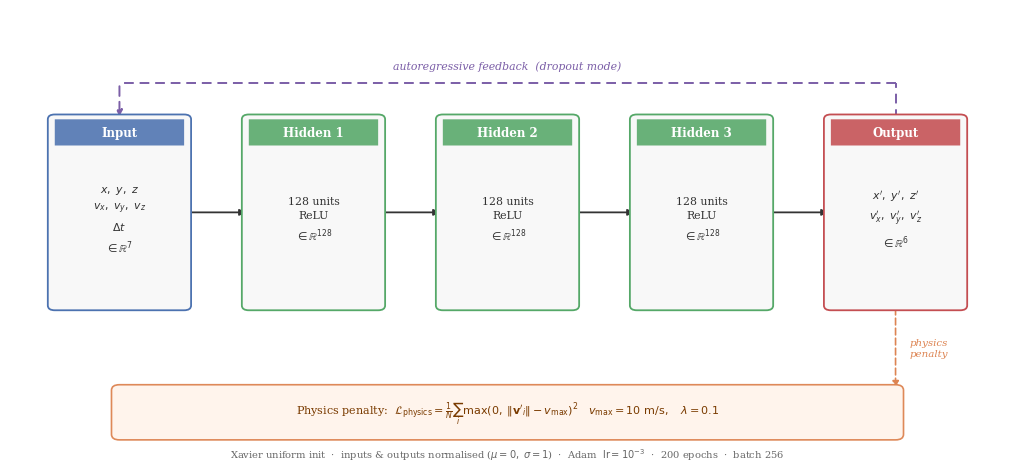

Here is the Python script that generated this plot: (Note: this script raises an exception after producing the figure.)
#!/usr/bin/env python3
"""
Generate PINN architecture diagram for AIRHOUND manuscript.
Outputs: manuscript/figures/pinn_architecture.pdf
"""

import matplotlib
matplotlib.use("Agg")
import matplotlib.pyplot as plt
from matplotlib.patches import FancyBboxPatch
import matplotlib.patches as mpatches

plt.rcParams.update({"font.family": "serif", "font.size": 9, "text.usetex": False})

fig, ax = plt.subplots(figsize=(10, 4.6))
ax.set_xlim(0, 10)
ax.set_ylim(-1.8, 4.8)
ax.axis("off")

# ── Colours ────────────────────────────────────────────────────────────────
C_INPUT  = "#4C72B0"
C_HIDDEN = "#55A868"
C_OUTPUT = "#C44E52"
C_PHYS   = "#DD8452"
C_FEED   = "#7B5EA7"
C_ARROW  = "#333333"
C_FACE   = "#F8F8F8"

# ── Layout ─────────────────────────────────────────────────────────────────
BOX_W = 1.30
BOX_H = 2.70
Y_MID = 1.85
Y_TOP = Y_MID + BOX_H / 2   # 3.20
Y_BOT = Y_MID - BOX_H / 2   # 0.50

X_IN  = 1.10
X_H1  = 3.05
X_H2  = 5.00
X_H3  = 6.95
X_OUT = 8.90
COLS  = [X_IN, X_H1, X_H2, X_H3, X_OUT]

# ── Block helper ───────────────────────────────────────────────────────────
STRIPE = 0.38

def block(ax, cx, cy, color, title, body):
    ax.add_patch(FancyBboxPatch(
        (cx - BOX_W/2, cy - BOX_H/2), BOX_W, BOX_H,
        boxstyle="round,pad=0.07", lw=1.3,
        edgecolor=color, facecolor=C_FACE, zorder=3))
    ax.add_patch(FancyBboxPatch(
        (cx - BOX_W/2, cy + BOX_H/2 - STRIPE), BOX_W, STRIPE,
        boxstyle="round,pad=0.0", lw=0,
        edgecolor=color, facecolor=color, alpha=0.88, zorder=4))
    ax.text(cx, cy + BOX_H/2 - STRIPE/2, title,
            ha="center", va="center", fontsize=8.5,
            fontweight="bold", color="white", zorder=5)
    ax.text(cx, cy - 0.10, body,
            ha="center", va="center", fontsize=7.8,
            color="#333333", zorder=5, linespacing=1.5)

# ── Draw blocks ────────────────────────────────────────────────────────────
block(ax, X_IN,  Y_MID, C_INPUT,  "Input",
      "$x,\\ y,\\ z$\n$v_x,\\ v_y,\\ v_z$\n$\\Delta t$\n$\\in\\mathbb{R}^7$")
for xi, lbl in [(X_H1,"Hidden 1"),(X_H2,"Hidden 2"),(X_H3,"Hidden 3")]:
    block(ax, xi, Y_MID, C_HIDDEN, lbl,
          "128 units\nReLU\n$\\in\\mathbb{R}^{128}$")
block(ax, X_OUT, Y_MID, C_OUTPUT, "Output",
      "$x',\\ y',\\ z'$\n$v_x',\\ v_y',\\ v_z'$\n$\\in\\mathbb{R}^6$")

# ── Forward arrows ─────────────────────────────────────────────────────────
for x0, x1 in zip(COLS, COLS[1:]):
    ax.annotate("", xy=(x1 - BOX_W/2, Y_MID), xytext=(x0 + BOX_W/2, Y_MID),
                arrowprops=dict(arrowstyle="-|>", color=C_ARROW, lw=1.3), zorder=2)

# ── Autoregressive feedback: U-shape ABOVE the boxes ───────────────────────
# Rise above boxes then arc left from output back to input
ARC_Y = Y_TOP + 0.52   # clear of all box tops

# Vertical stub up from output top to ARC_Y (no arrowhead)
ax.plot([X_OUT, X_OUT], [Y_TOP, ARC_Y], color=C_FEED, lw=1.4,
        linestyle=(0, (5, 3)), zorder=2)
# Horizontal run right→left, plain line (no arrowhead)
ax.plot([X_OUT, X_IN], [ARC_Y, ARC_Y], color=C_FEED, lw=1.4,
        linestyle=(0, (5, 3)), zorder=2)
# Vertical stub DOWN from ARC_Y into input top — arrowhead points downward into box
ax.annotate("", xy=(X_IN, Y_TOP), xytext=(X_IN, ARC_Y),
            arrowprops=dict(arrowstyle="-|>", color=C_FEED, lw=1.4,
                            linestyle=(0, (5, 3))), zorder=2)

ax.text(5.0, ARC_Y + 0.18,
        "autoregressive feedback  (dropout mode)",
        ha="center", va="bottom", fontsize=7.8,
        color=C_FEED, style="italic")

# ── Physics penalty box — centred in the figure, below the blocks ──────────
# Placed at x=5.0 so it stays fully inside xlim [0,10]
PX   = 5.0
PY   = -1.05
PW   = 7.80    # 5.0 ± 3.9  →  x from 1.1 to 8.9  ✓
PH   = 0.64

ax.add_patch(FancyBboxPatch(
    (PX - PW/2, PY - PH/2), PW, PH,
    boxstyle="round,pad=0.08", lw=1.2,
    edgecolor=C_PHYS, facecolor="#FFF4EC", alpha=0.96, zorder=3))

ax.text(PX, PY,
        r"Physics penalty:  $\mathcal{L}_\mathrm{physics} = "
        r"\frac{1}{N}\sum_i \max(0,\;"
        r"\|\mathbf{v}'_i\| - v_\mathrm{max})^{2}$"
        r"$\quad v_\mathrm{max} = 10\ \mathrm{m/s},\quad \lambda = 0.1$",
        ha="center", va="center", fontsize=8.0,
        color="#7A3B00", zorder=5)

# Arrow: straight down from output box bottom to physics box top
ax.annotate("", xy=(X_OUT, PY + PH/2),
            xytext=(X_OUT, Y_BOT),
            arrowprops=dict(arrowstyle="-|>", color=C_PHYS, lw=1.2,
                            linestyle=(0, (4, 2))), zorder=2)

# small label beside that arrow
MID_Y = (Y_BOT + PY + PH/2) / 2
ax.text(X_OUT + 0.14, MID_Y, "physics\npenalty",
        ha="left", va="center", fontsize=7.4,
        color=C_PHYS, style="italic")

# ── Footer ─────────────────────────────────────────────────────────────────
ax.text(5.0, -1.65,
        "Xavier uniform init  ·  "
        r"inputs & outputs normalised ($\mu=0,\;\sigma=1$)  ·  "
        "Adam  $\\mathrm{lr}=10^{-3}$  ·  200 epochs  ·  batch 256",
        ha="center", va="center", fontsize=7.1, color="#666666")

plt.tight_layout(pad=0.2)
plt.savefig("figures/pinn_architecture.pdf", bbox_inches="tight", dpi=200)
print("Saved figures/pinn_architecture.pdf")
